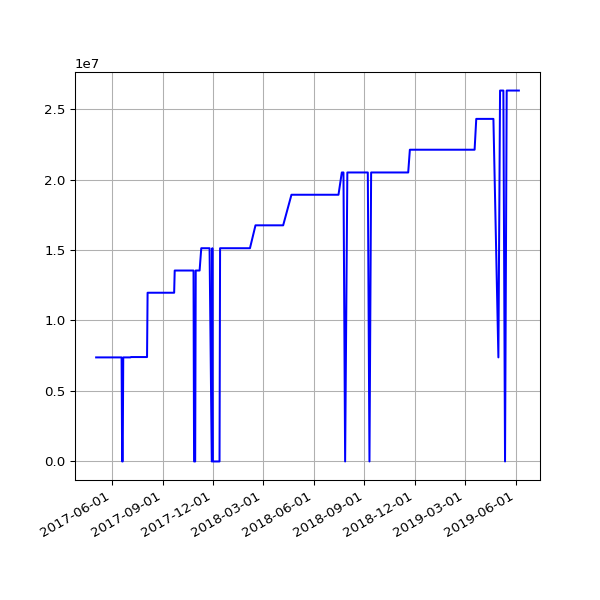

The data file committed next to this chart (first rows):
date, value
2017-05-04 05:17:32 +0100, 7382122
2017-05-05 05:36:12 +0100, 7382122
2017-05-06 05:36:13 +0100, 7382122
2017-05-07 05:38:28 +0100, 7382122
2017-05-08 05:39:30 +0100, 7382122
2017-05-09 05:33:12 +0100, 7382122
2017-05-10 05:35:50 +0100, 7382122
2017-05-11 07:06:44 +0100, 7382122
2017-05-12 05:35:41 +0100, 7382122
2017-05-13 05:27:11 +0100, 7382122
2017-05-14 05:37:06 +0100, 7382122
2017-05-15 05:32:44 +0100, 7382122
2017-05-16 05:32:20 +0100, 7382122
2017-05-17 05:31:15 +0100, 7382122
2017-05-18 05:24:41 +0100, 7382122
2017-05-19 05:26:41 +0100, 7382122
2017-05-20 05:39:23 +0100, 7382122
2017-05-21 05:35:00 +0100, 7382122
2017-05-22 05:27:14 +0100, 7382122
2017-05-23 05:30:10 +0100, 7382122
2017-05-24 05:34:21 +0100, 7382122
2017-05-25 05:30:50 +0100, 7382122
2017-05-26 05:39:25 +0100, 7382122
2017-05-27 05:38:42 +0100, 7382122
2017-05-28 05:34:25 +0100, 7382122
2017-05-29 05:34:55 +0100, 7382122
2017-05-30 05:39:48 +0100, 7382122
2017-05-31 05:40:53 +0100, 7382122
2017-06-01 05:36:40 +0100, 7382122
2017-06-02 05:27:36 +0100, 7382122
2017-06-03 05:37:56 +0100, 7382122
2017-06-04 05:42:15 +0100, 7382122
2017-06-05 05:37:05 +0100, 7382122
2017-06-06 05:40:34 +0100, 7382122
2017-06-07 05:37:42 +0100, 7382122
2017-06-08 05:39:40 +0100, 7382122
2017-06-09 05:42:19 +0100, 7382122
2017-06-10 05:45:23 +0100, 7382122
2017-06-11 05:34:02 +0100, 7382122
2017-06-12 05:37:46 +0100, 7382122
2017-06-13 05:33:18 +0100, 7382122
2017-06-14 05:25:14 +0100, 7382122
2017-06-15 05:27:57 +0100, 7382122
2017-06-16 05:34:24 +0100, 7382122
2017-06-17 05:32:01 +0100, 7382122
2017-06-18 05:23:36 +0100, 7382122
2017-06-19 05:24:43 +0100, 7382122
2017-06-20 05:57:51 +0100, 0
2017-06-21 05:28:50 +0100, 0
2017-06-22 05:32:26 +0100, 7382122
2017-06-23 05:36:16 +0100, 7382122
2017-06-24 05:33:34 +0100, 7382122
2017-06-25 05:35:14 +0100, 7382122
2017-06-26 05:35:55 +0100, 7382122
2017-06-27 05:36:26 +0100, 7382122
2017-06-28 05:41:09 +0100, 7382122
2017-06-29 05:45:34 +0100, 7382122
2017-06-30 06:23:31 +0100, 7382122
2017-07-01 05:50:38 +0100, 7382122
2017-07-02 05:45:42 +0100, 7382122
... 283 more rows
